Photos from the image-classification dataset "DatasetBalanced" in the GitHub repository DikshaP-2506/CropSecureLeafDiseaseDataset. Its 5 classes are: anthracnose, initial stage, leaf blight, leaf spot, pest damage.

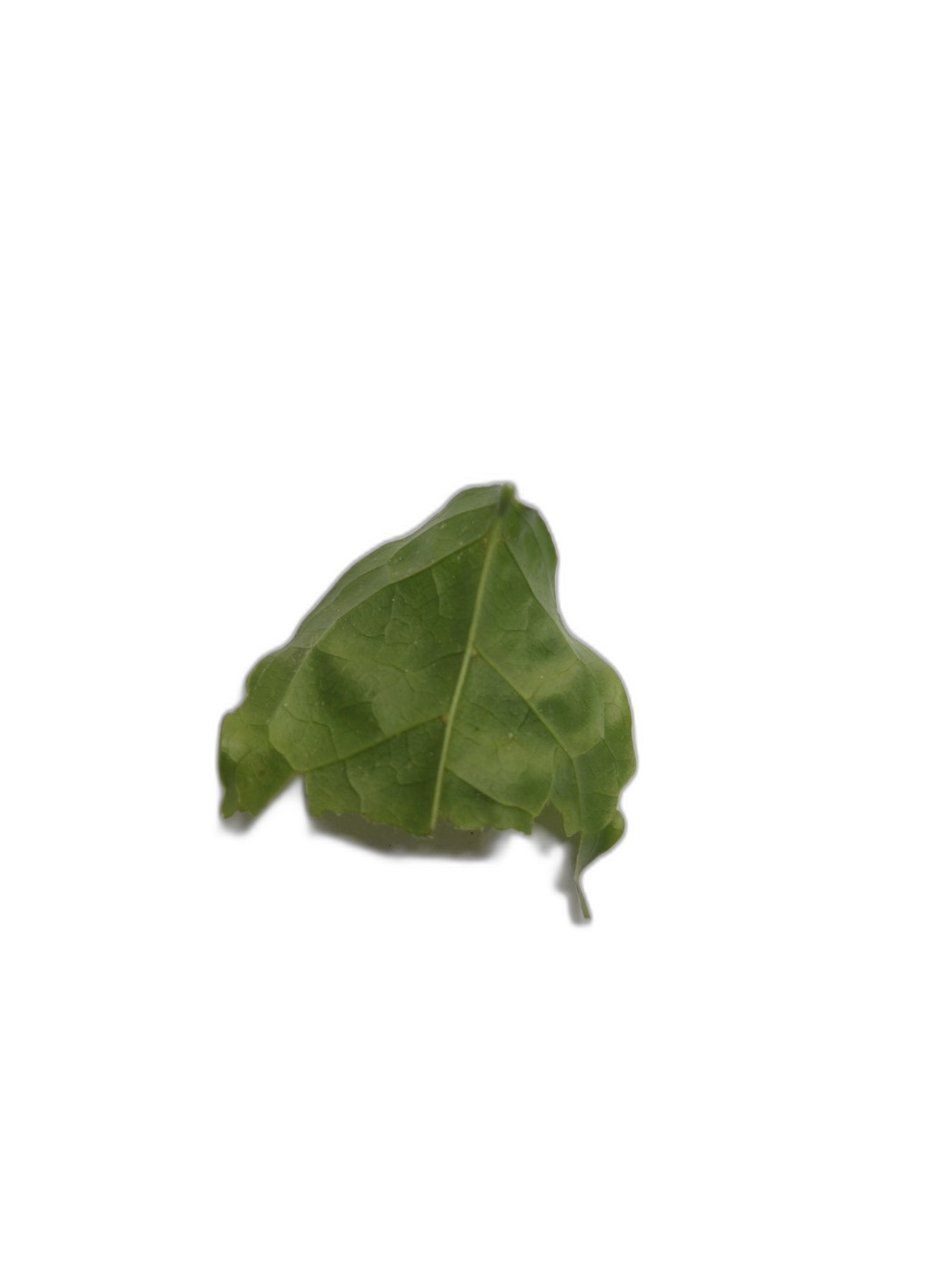
Label: anthracnose

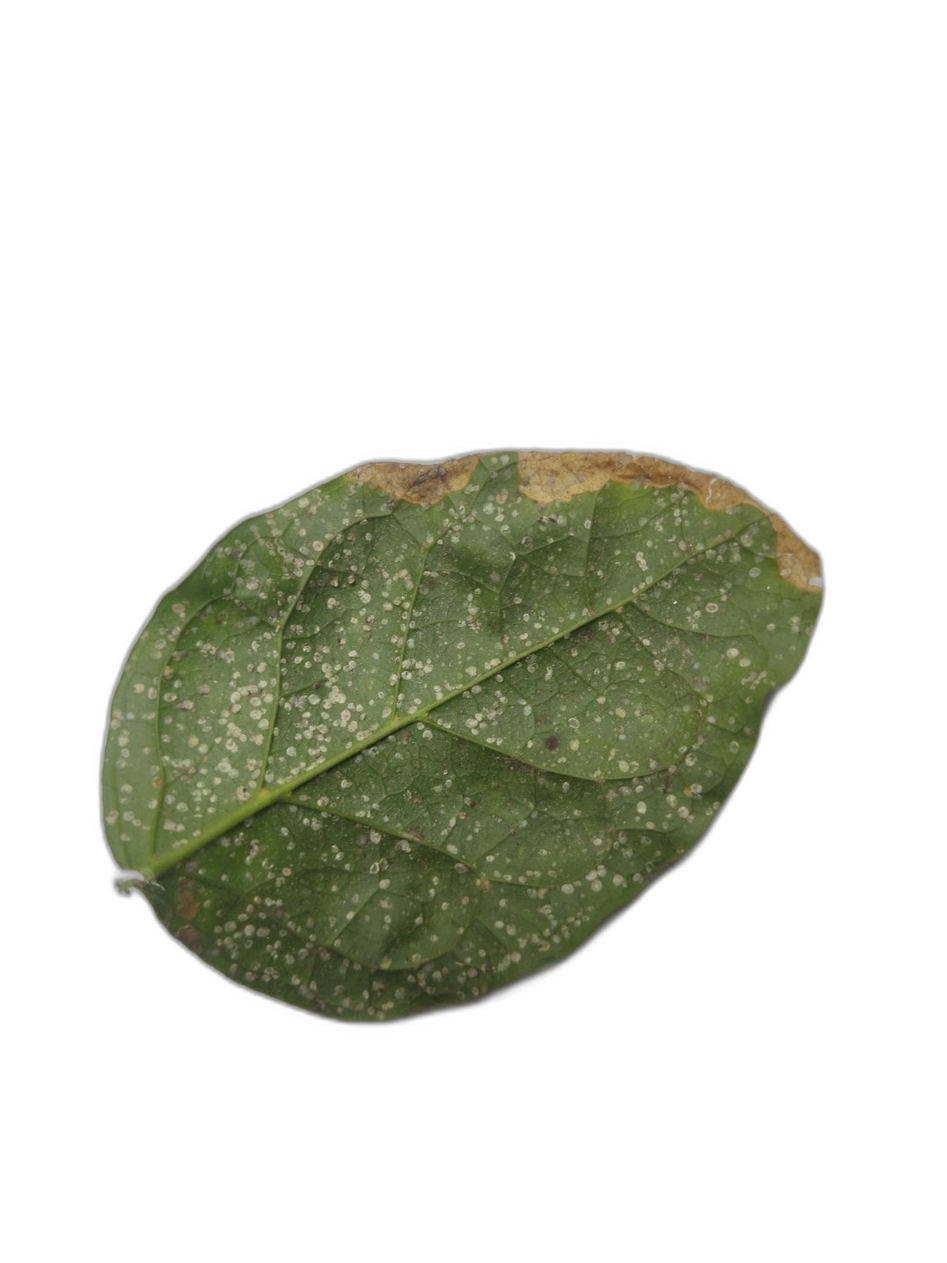
Label: leaf blight

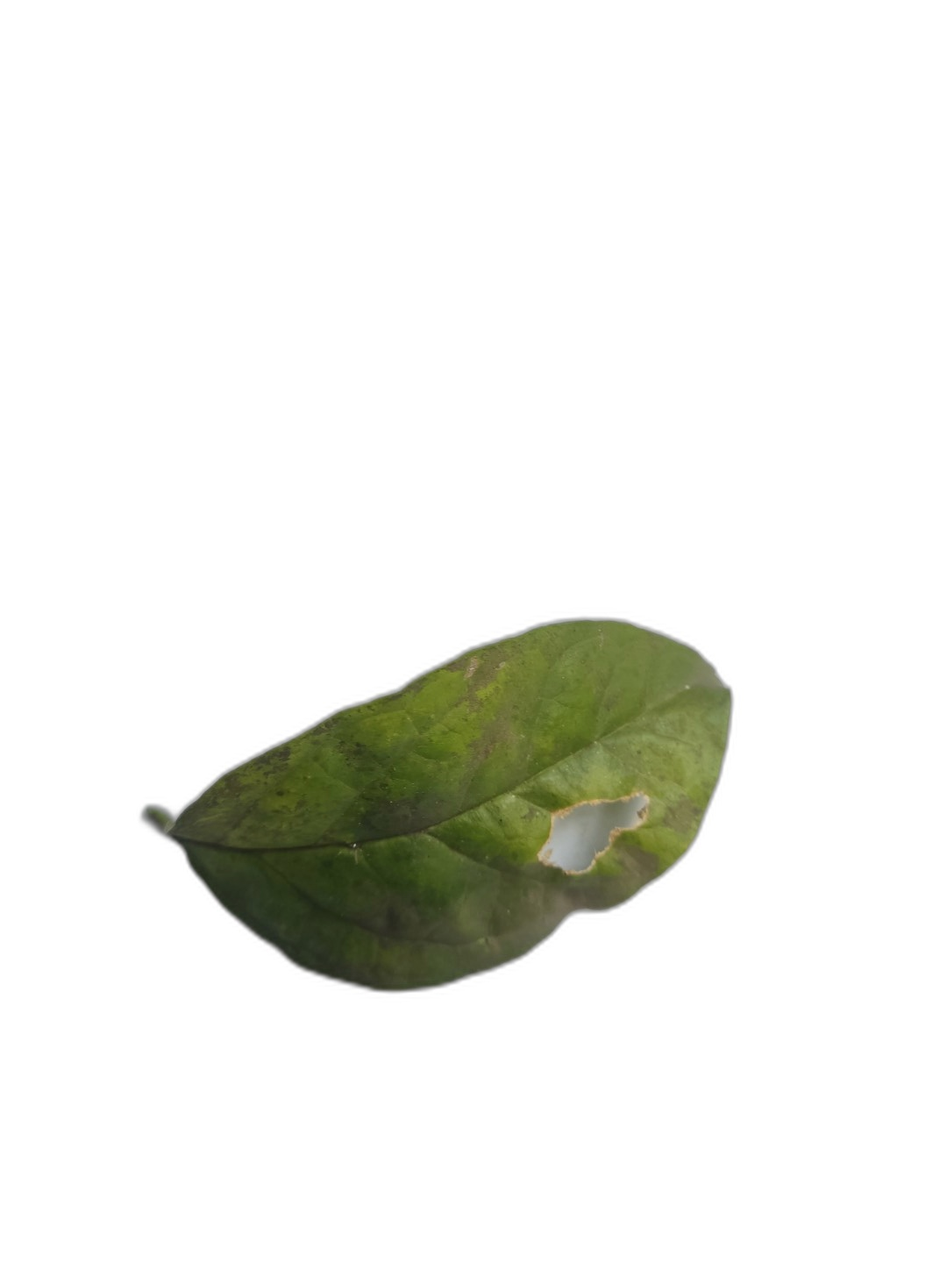
Label: leaf spot

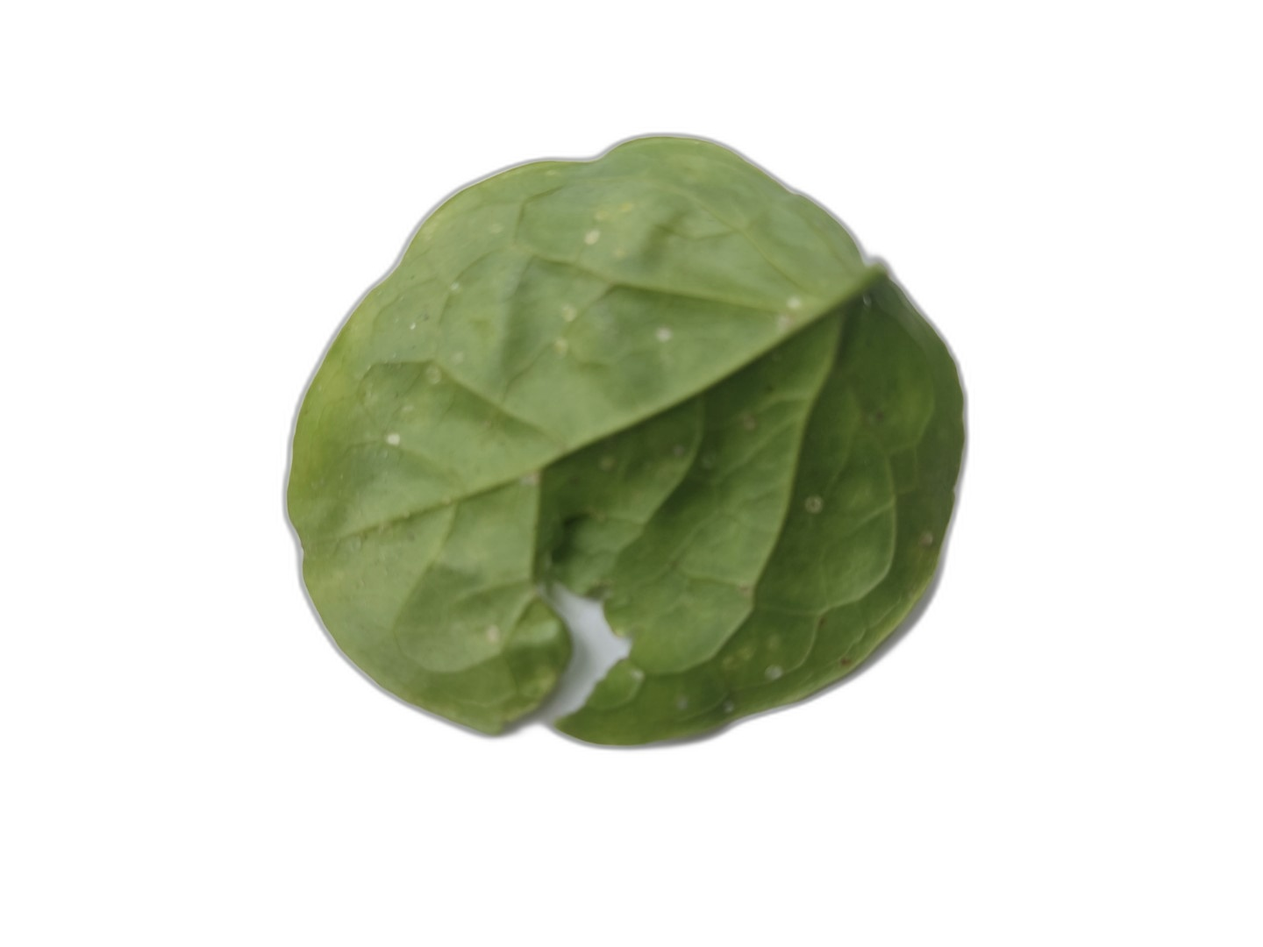
Label: pest damage

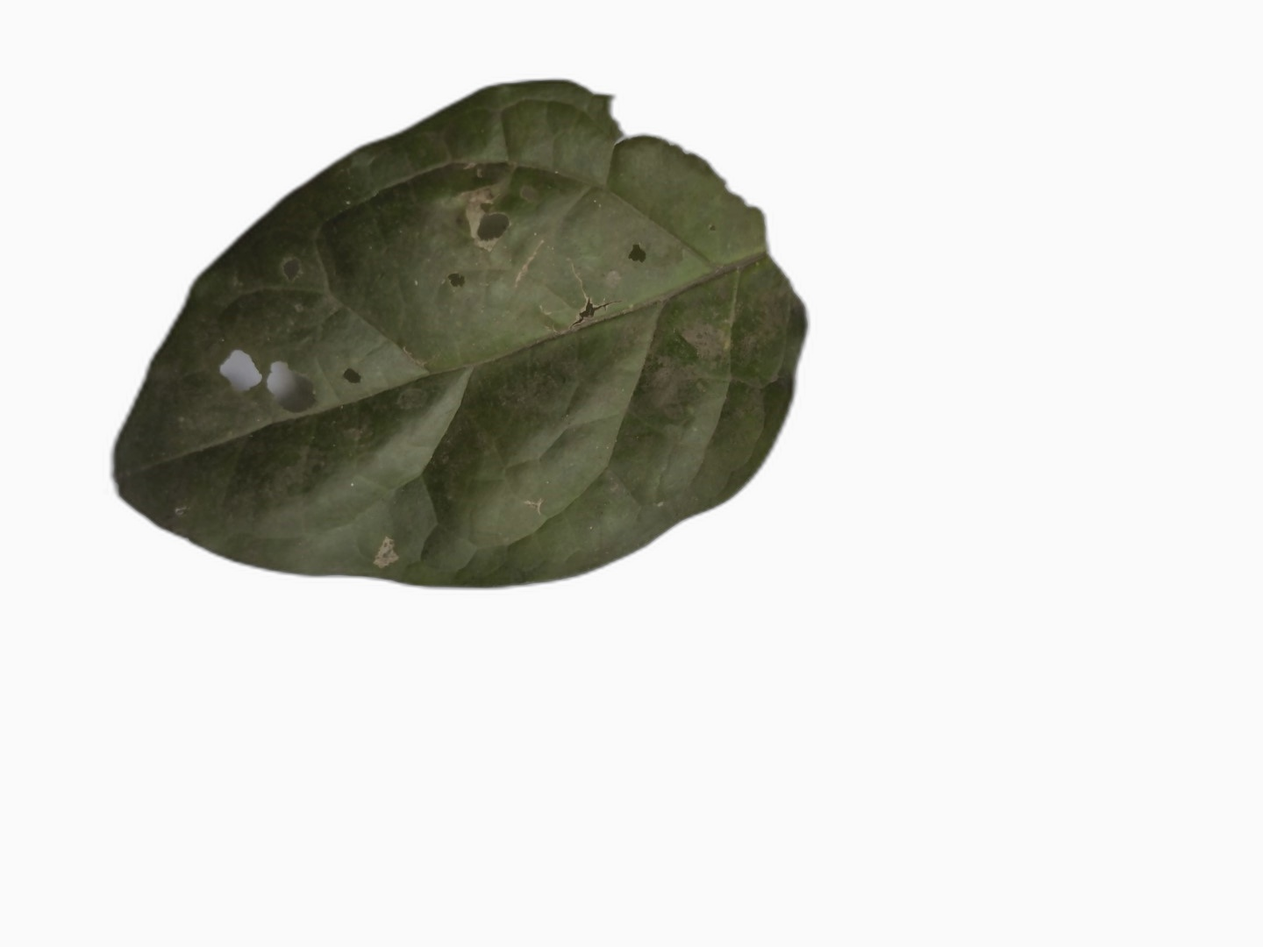
Label: anthracnose

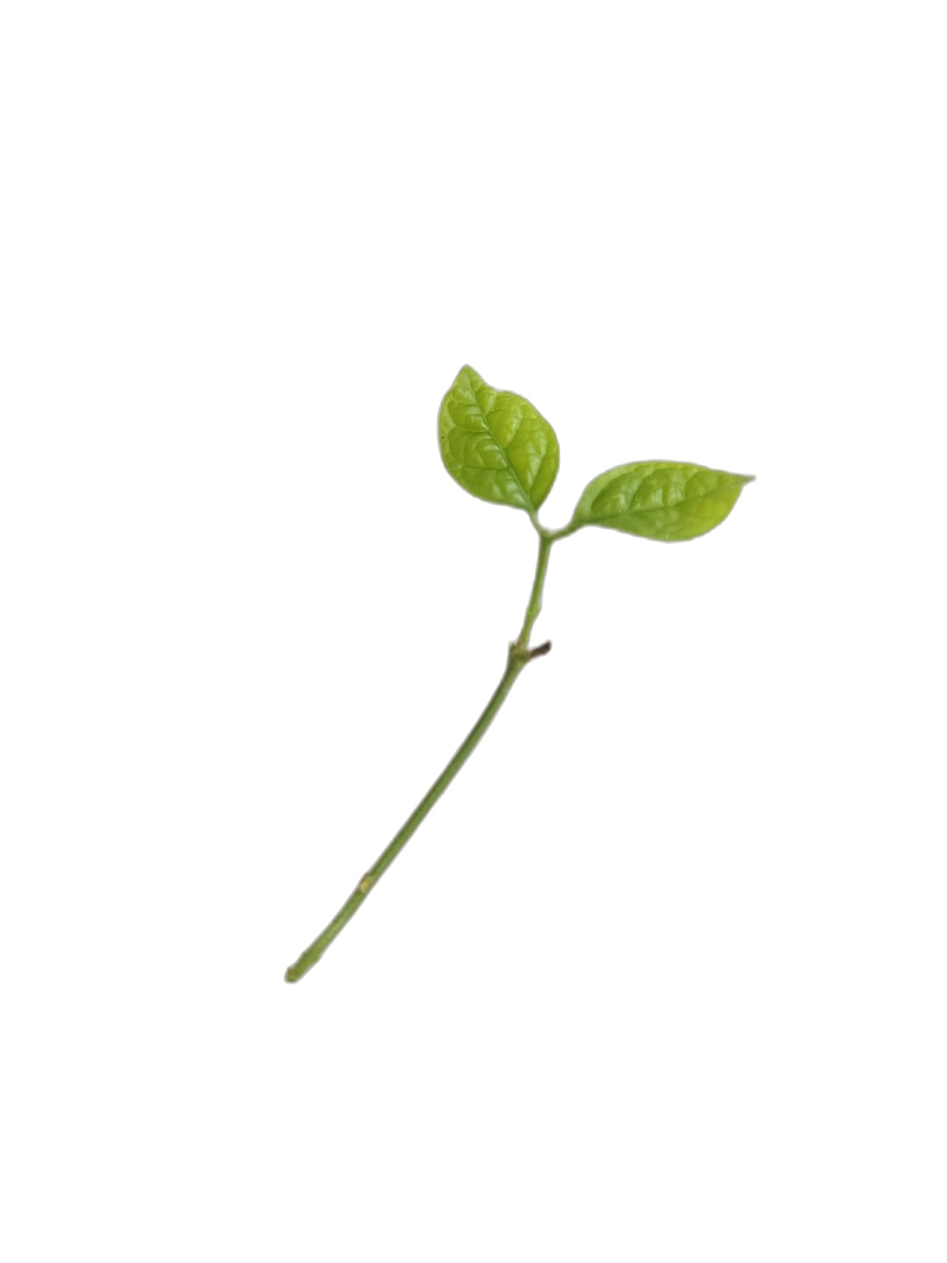
Label: initial stage
